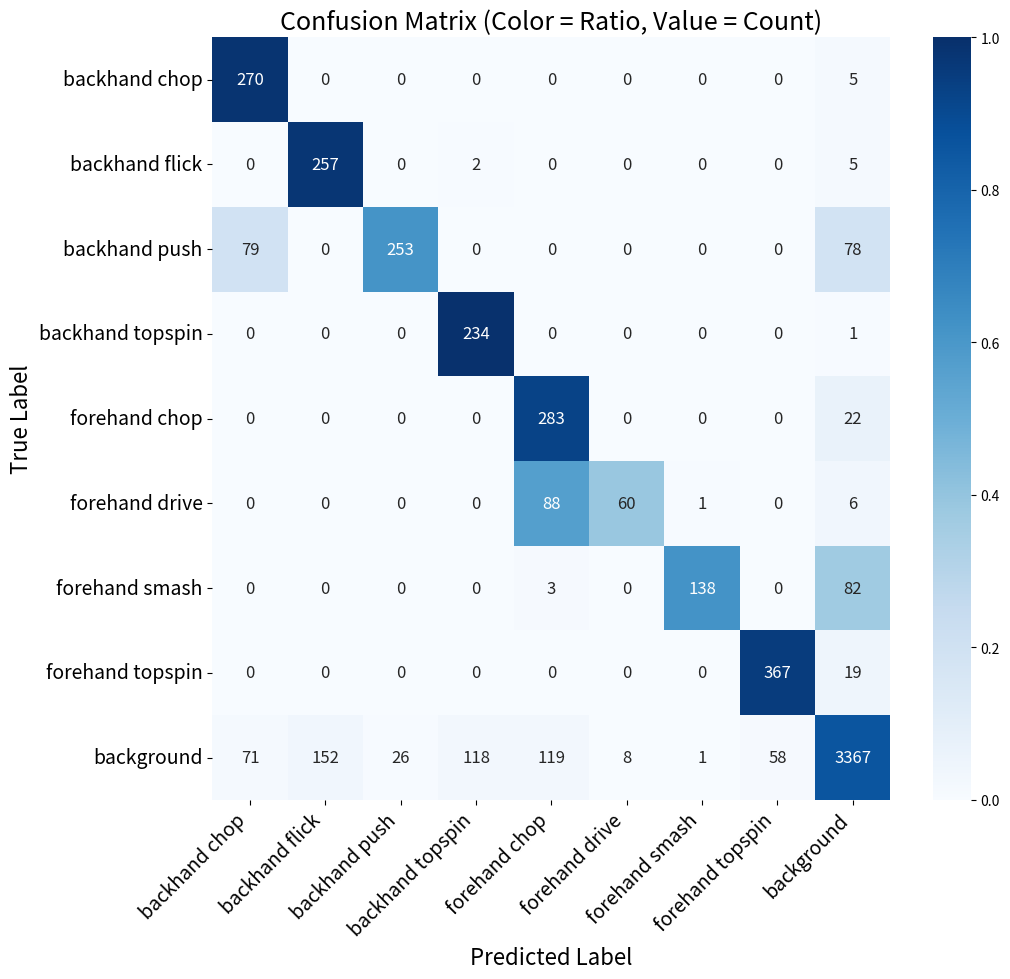
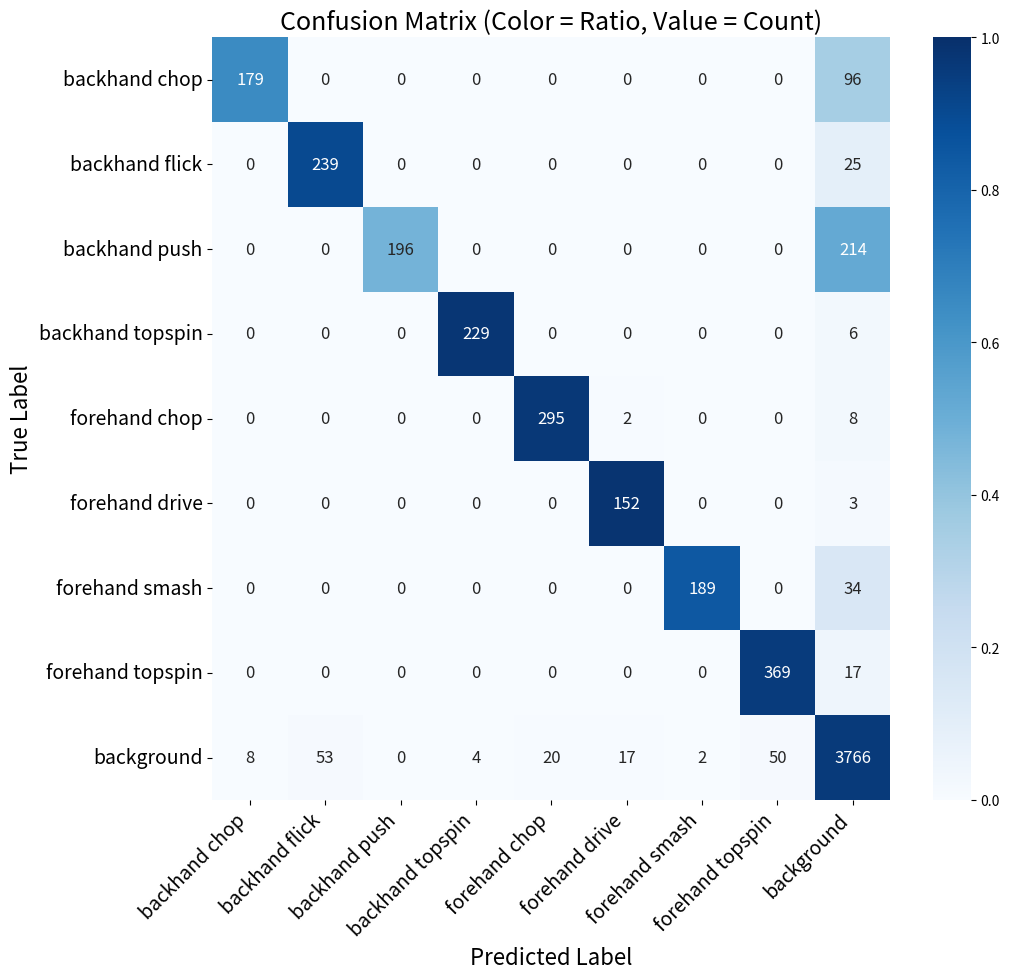
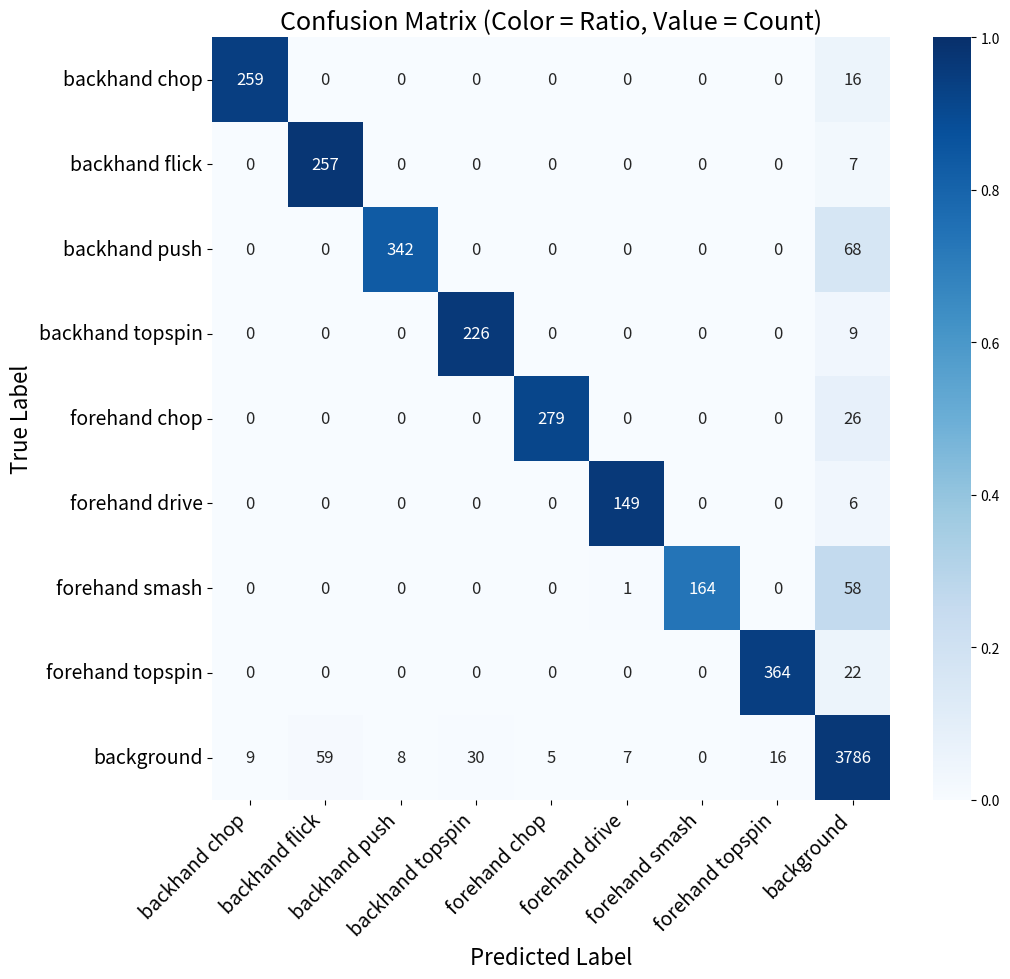

Write the Python code that produced these figures, in order.
import os

import matplotlib.pyplot as plt
import numpy as np
import seaborn as sns

# 自訂類別名稱對照表（可修改）
class_names_dict = {
    0: "backhand chop",
    1: "backhand flick",
    2: "backhand push",
    3: "backhand topspin",
    4: "forehand chop",
    5: "forehand drive",
    6: "forehand smash",
    7: "forehand topspin",
    8: "background",
}

root_path = "confusion_matrix"
os.makedirs(root_path, exist_ok=True)

# ---------------------------------------HIT add single frame pose-------------------------------------------------

# 貼上你的混淆矩陣文字
raw_text = """
270,  0,  0,  0,  0,  0,  0,  0,  5
  0,257,  0,  2,  0,  0,  0,  0,  5
 79,  0,253,  0,  0,  0,  0,  0, 78
  0,  0,  0,234,  0,  0,  0,  0,  1
  0,  0,  0,  0,283,  0,  0,  0, 22
  0,  0,  0,  0, 88, 60,  1,  0,  6
  0,  0,  0,  0,  3,  0,138,  0, 82
  0,  0,  0,  0,  0,  0,  0,367, 19
 71,152, 26,118,119,  8,  1, 58,3367
"""

# 轉換為 numpy 矩陣
conf_mat = np.array([list(map(int, line.strip().split(","))) for line in raw_text.strip().splitlines()])

# 計算 row-wise 比率（顏色用）
row_sums = conf_mat.sum(axis=1, keepdims=True)
normalized_colors = conf_mat / row_sums

# 根據 dict 排列標籤（確保順序正確）
num_classes = conf_mat.shape[0]
labels = [class_names_dict.get(i, f"Class {i+1}") for i in range(num_classes)]

# 畫圖
plt.figure(figsize=(1.2 * num_classes, 1.1 * num_classes))
sns.heatmap(
    normalized_colors,
    annot=conf_mat,
    fmt="d",
    cmap="Blues",
    xticklabels=labels,
    yticklabels=labels,
    annot_kws={"size": 12},
    vmin=0,
    vmax=1,
)

plt.xlabel("Predicted Label", fontsize=16)
plt.ylabel("True Label", fontsize=16)
plt.title("Confusion Matrix (Color = Ratio, Value = Count)", fontsize=18)

plt.xticks(rotation=45, ha="right", fontsize=14)
plt.yticks(fontsize=14)
plt.tight_layout()

# 儲存圖片
plt.savefig(os.path.join(root_path, "hit_add_single_frame_pose.png"), dpi=300)
plt.close()

print(f"已儲存混淆矩陣圖為 {os.path.join(root_path, 'hit_add_single_frame_pose.png')}")

# --------------------------------------- skateformer -------------------------------------------------

# 貼上你的混淆矩陣文字
raw_text = """
179,  0,  0,  0,  0,  0,  0,  0, 96
  0,239,  0,  0,  0,  0,  0,  0, 25
  0,  0,196,  0,  0,  0,  0,  0,214
  0,  0,  0,229,  0,  0,  0,  0,  6
  0,  0,  0,  0,295,  2,  0,  0,  8
  0,  0,  0,  0,  0,152,  0,  0,  3
  0,  0,  0,  0,  0,  0,189,  0, 34
  0,  0,  0,  0,  0,  0,  0,369, 17
  8, 53,  0,  4, 20, 17,  2, 50,3766
"""

# 轉換為 numpy 矩陣
conf_mat = np.array([list(map(int, line.strip().split(","))) for line in raw_text.strip().splitlines()])

# 計算 row-wise 比率（顏色用）
row_sums = conf_mat.sum(axis=1, keepdims=True)
normalized_colors = conf_mat / row_sums

# 根據 dict 排列標籤（確保順序正確）
num_classes = conf_mat.shape[0]
labels = [class_names_dict.get(i, f"Class {i+1}") for i in range(num_classes)]

# 畫圖
plt.figure(figsize=(1.2 * num_classes, 1.1 * num_classes))
sns.heatmap(
    normalized_colors,
    annot=conf_mat,
    fmt="d",
    cmap="Blues",
    xticklabels=labels,
    yticklabels=labels,
    annot_kws={"size": 12},
    vmin=0,
    vmax=1,
)

plt.xlabel("Predicted Label", fontsize=16)
plt.ylabel("True Label", fontsize=16)
plt.title("Confusion Matrix (Color = Ratio, Value = Count)", fontsize=18)

plt.xticks(rotation=45, ha="right", fontsize=14)
plt.yticks(fontsize=14)
plt.tight_layout()

# 儲存圖片
plt.savefig(os.path.join(root_path, "skateformer.png"), dpi=300)
plt.close()

print(f"已儲存混淆矩陣圖為 {os.path.join(root_path, 'skateformer.png')}")

# ---------------------------------------HIT add skateformer -------------------------------------------------

# 貼上你的混淆矩陣文字
raw_text = """
259,  0,  0,  0,  0,  0,  0,  0, 16
  0,257,  0,  0,  0,  0,  0,  0,  7
  0,  0,342,  0,  0,  0,  0,  0, 68
  0,  0,  0,226,  0,  0,  0,  0,  9
  0,  0,  0,  0,279,  0,  0,  0, 26
  0,  0,  0,  0,  0,149,  0,  0,  6
  0,  0,  0,  0,  0,  1,164,  0, 58
  0,  0,  0,  0,  0,  0,  0,364, 22
  9, 59,  8, 30,  5,  7,  0, 16,3786
"""

# 轉換為 numpy 矩陣
conf_mat = np.array([list(map(int, line.strip().split(","))) for line in raw_text.strip().splitlines()])

# 計算 row-wise 比率（顏色用）
row_sums = conf_mat.sum(axis=1, keepdims=True)
normalized_colors = conf_mat / row_sums

# 根據 dict 排列標籤（確保順序正確）
num_classes = conf_mat.shape[0]
labels = [class_names_dict.get(i, f"Class {i+1}") for i in range(num_classes)]

# 畫圖
plt.figure(figsize=(1.2 * num_classes, 1.1 * num_classes))
sns.heatmap(
    normalized_colors,
    annot=conf_mat,
    fmt="d",
    cmap="Blues",
    xticklabels=labels,
    yticklabels=labels,
    annot_kws={"size": 12},
    vmin=0,
    vmax=1,
)

plt.xlabel("Predicted Label", fontsize=16)
plt.ylabel("True Label", fontsize=16)
plt.title("Confusion Matrix (Color = Ratio, Value = Count)", fontsize=18)

plt.xticks(rotation=45, ha="right", fontsize=14)
plt.yticks(fontsize=14)
plt.tight_layout()

# 儲存圖片
plt.savefig(os.path.join(root_path, "hit_add_skateformer.png"), dpi=300)
plt.close()

print(f"已儲存混淆矩陣圖為 {os.path.join(root_path, 'hit_add_skateformer.png')}")
